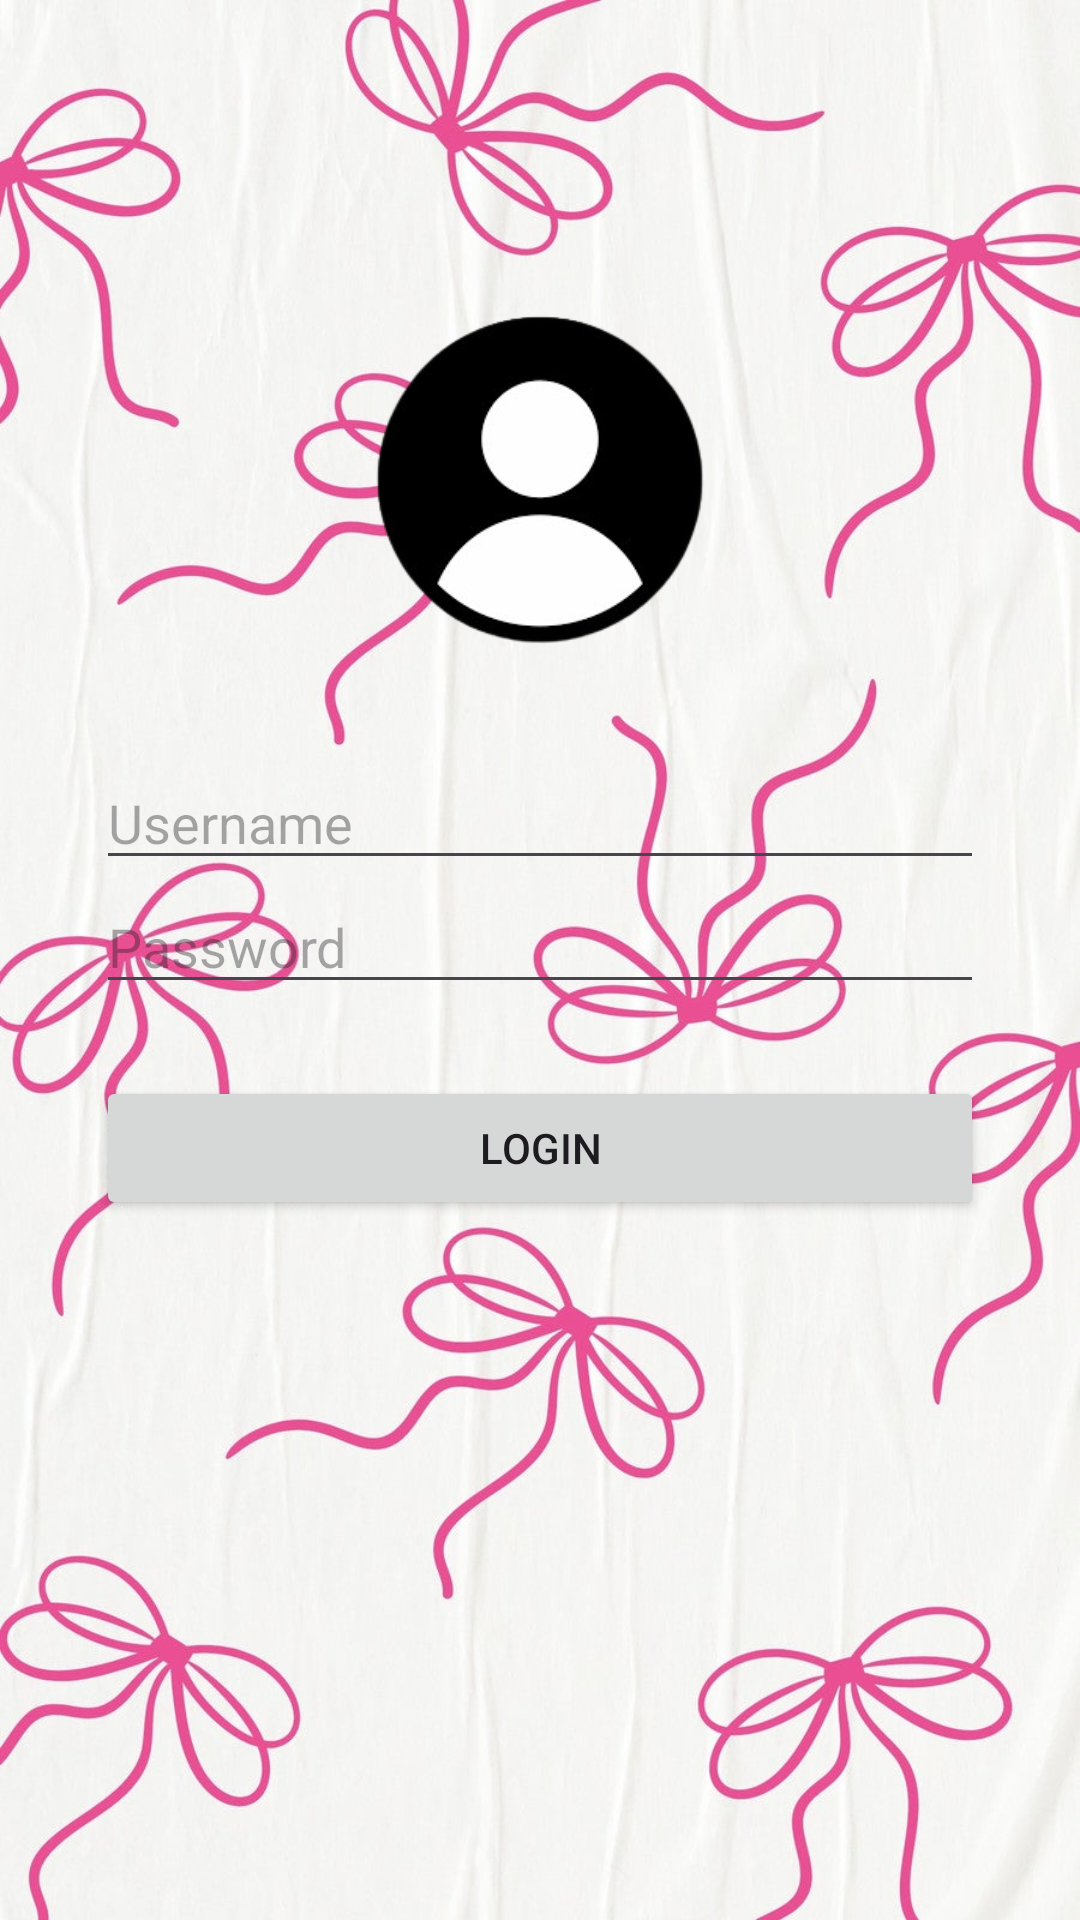

Write the Android layout XML for this screen, with the resource values it uses.
<!-- AndroidManifest.xml: application theme Theme.MersyaApps -->
<!-- res/layout/activity_auth.xml -->
<?xml version="1.0" encoding="utf-8"?>
<androidx.constraintlayout.widget.ConstraintLayout xmlns:android="http://schemas.android.com/apk/res/android"
    xmlns:app="http://schemas.android.com/apk/res-auto"
    xmlns:tools="http://schemas.android.com/tools"
    android:id="@+id/main"
    android:layout_width="match_parent"
    android:layout_height="match_parent"
    android:background="@drawable/bg"
    tools:context=".AuthActivity">

    <ImageView
        android:id="@+id/ivLogo"
        android:layout_width="120dp"
        android:layout_height="120dp"
        android:src="@drawable/login"
        app:layout_constraintTop_toTopOf="parent"
        app:layout_constraintStart_toStartOf="parent"
        app:layout_constraintEnd_toEndOf="parent"
        android:layout_marginTop="100dp" />

    <EditText
        android:id="@+id/username"
        android:layout_width="0dp"
        android:layout_height="wrap_content"
        android:hint="Username"
        app:layout_constraintTop_toBottomOf="@id/ivLogo"
        app:layout_constraintStart_toStartOf="parent"
        app:layout_constraintEnd_toEndOf="parent"
        android:layout_margin="32dp" />

    <EditText
        android:id="@+id/password"
        android:layout_width="0dp"
        android:layout_height="wrap_content"
        android:hint="Password"
        android:inputType="textPassword"
        app:layout_constraintTop_toBottomOf="@id/username"
        app:layout_constraintStart_toStartOf="@id/username"
        app:layout_constraintEnd_toEndOf="@id/username" />

    <Button
        android:id="@+id/btnLogin"
        android:layout_width="0dp"
        android:layout_height="wrap_content"
        android:text="Login"
        app:layout_constraintTop_toBottomOf="@id/password"
        app:layout_constraintStart_toStartOf="@id/password"
        app:layout_constraintEnd_toEndOf="@id/password"
        android:layout_marginTop="24dp" />

</androidx.constraintlayout.widget.ConstraintLayout>
<!-- resources referenced by this layout -->
<resources>
  <!-- drawable bg: jpg bitmap (drawable, 154047 bytes) -->
  <!-- drawable login: png bitmap (drawable, 21826 bytes) -->
  <style name="Theme.MersyaApps" parent="Base.Theme.MersyaApps" />
  <style name="Base.Theme.MersyaApps" parent="Theme.Material3.DayNight.NoActionBar">
          
          
      </style>
</resources>
